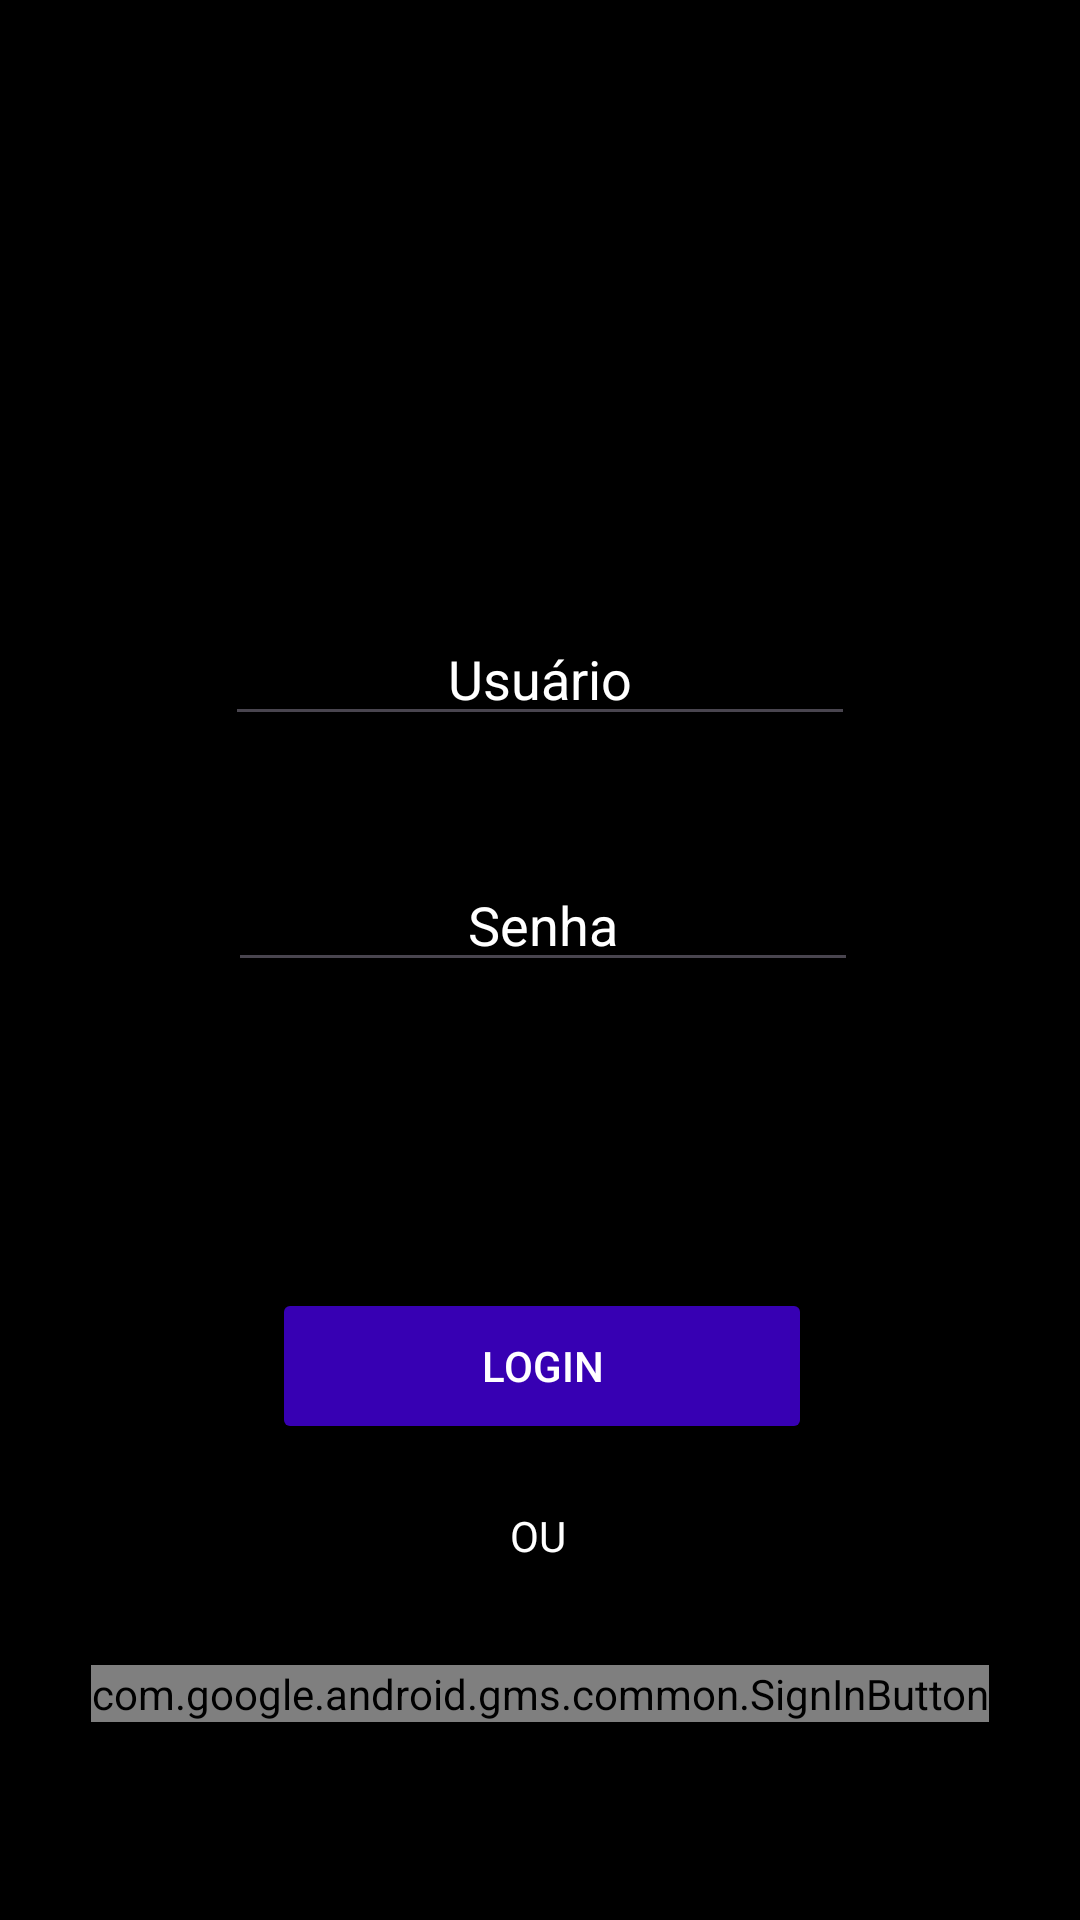

Here is an Android app screen rendered from its layout file. Give the layout XML and the strings, colors and styles it references.
<!-- AndroidManifest.xml: application theme Theme.Teste_login -->
<!-- res/layout/activity_main.xml -->
<?xml version="1.0" encoding="utf-8"?>
<androidx.constraintlayout.widget.ConstraintLayout xmlns:android="http://schemas.android.com/apk/res/android"
    xmlns:app="http://schemas.android.com/apk/res-auto"
    xmlns:tools="http://schemas.android.com/tools"
    android:layout_width="match_parent"
    android:layout_height="match_parent"
    android:background="@color/black"
    tools:context=".MainActivity">

    <ImageView
        android:id="@+id/imageView"
        android:layout_width="wrap_content"
        android:layout_height="wrap_content"
        android:layout_marginTop="168dp"
        android:foregroundGravity="center"
        app:layout_constraintBottom_toTopOf="@+id/editTexUsuario"
        app:layout_constraintEnd_toEndOf="parent"
        app:layout_constraintHorizontal_bias="0.5"
        app:layout_constraintStart_toStartOf="parent"
        app:layout_constraintTop_toTopOf="parent"
        app:layout_constraintVertical_bias="0.5"
        app:srcCompat="@drawable/ic_launcher_foreground"
        android:importantForAccessibility="no" />

    <EditText
        android:id="@+id/editTexUsuario"
        android:layout_width="wrap_content"
        android:layout_height="wrap_content"
        android:textAlignment="center"
        android:ems="10"
        android:foregroundGravity="center"
        android:hint="@string/usuario"
        android:textColorHint="@color/white"
        android:inputType="text"
        app:layout_constraintBottom_toTopOf="@+id/editTextSenha"
        app:layout_constraintEnd_toEndOf="parent"
        app:layout_constraintHorizontal_bias="0.5"
        app:layout_constraintStart_toStartOf="parent"
        app:layout_constraintTop_toBottomOf="@+id/imageView"
        android:autofillHints="" />


    <EditText
        android:id="@+id/editTextSenha"
        android:layout_width="wrap_content"
        android:layout_height="wrap_content"
        android:layout_marginStart="102dp"
        android:layout_marginTop="23dp"
        android:layout_marginEnd="100dp"
        android:layout_marginBottom="84dp"
        android:ems="10"
        android:foregroundGravity="center"
        android:hint="@string/senha"
        android:textAlignment="center"
        android:textColorHint="@color/white"
        android:inputType="textPassword"
        app:layout_constraintBottom_toTopOf="@+id/btn_login"
        app:layout_constraintEnd_toEndOf="parent"
        app:layout_constraintHorizontal_bias="0.5"
        app:layout_constraintStart_toStartOf="parent"
        app:layout_constraintTop_toBottomOf="@+id/editTexUsuario"
        android:autofillHints="" />

    <Button
        android:id="@+id/btn_login"
        android:layout_width="180dp"
        android:layout_height="52dp"
        android:layout_marginStart="162dp"
        android:layout_marginEnd="161dp"
        android:backgroundTint="@color/design_default_color_primary_dark"
        android:foregroundGravity="center"
        android:gravity="center"
        android:text="@string/login"
        android:textColor="@color/white"
        app:layout_constraintBottom_toBottomOf="parent"
        app:layout_constraintEnd_toEndOf="parent"
        app:layout_constraintHorizontal_bias="0.5"
        app:layout_constraintStart_toStartOf="parent"
        app:layout_constraintTop_toTopOf="parent"
        app:layout_constraintVertical_bias="0.73" />

    <TextView
        android:id="@+id/tv_option"
        android:layout_width="44dp"
        android:layout_height="51dp"
        android:layout_marginTop="5dp"
        android:layout_marginBottom="136dp"
        android:gravity="center"
        android:text="@string/ou"
        android:textColor="@color/white"
        app:layout_constraintBottom_toBottomOf="parent"
        app:layout_constraintEnd_toEndOf="parent"
        app:layout_constraintHorizontal_bias="0.498"
        app:layout_constraintStart_toStartOf="parent"
        app:layout_constraintTop_toBottomOf="@+id/btn_login"
        app:layout_constraintVertical_bias="0.0" />

    <com.google.android.gms.common.SignInButton
        android:id="@+id/btn_google"
        android:layout_width="wrap_content"
        android:layout_height="wrap_content"
        android:layout_marginTop="50dp"
        android:layout_marginBottom="58dp"
        app:layout_constraintBottom_toBottomOf="parent"
        app:layout_constraintEnd_toEndOf="parent"
        app:layout_constraintHorizontal_bias="0.5"
        app:layout_constraintStart_toStartOf="parent"
        app:layout_constraintTop_toTopOf="@+id/tv_option"
        app:layout_constraintVertical_bias="0.7" />

</androidx.constraintlayout.widget.ConstraintLayout>
<!-- resources referenced by this layout -->
<resources>
  <string name="login">LOGIN</string>
  <string name="ou">OU</string>
  <string name="senha">Senha</string>
  <string name="usuario">Usuário</string>
  <style name="Theme.Teste_login" parent="Base.Theme.Teste_login" />
  <style name="Base.Theme.Teste_login" parent="Theme.Material3.DayNight.NoActionBar">
          
          
      </style>
  <!-- not gathered from this repository: default colours our renderer supplied (Android Studio template values) -->
  <color name="black">#FF000000</color>
  <color name="white">#FFFFFFFF</color>
</resources>
